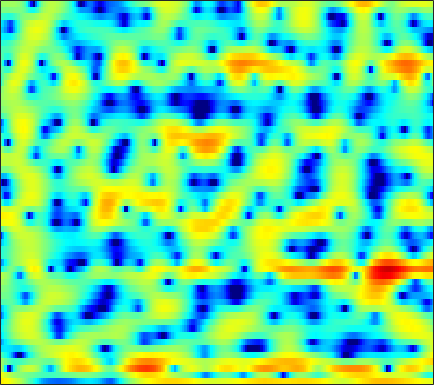

Source data for this figure (header and first rows):
5.0838, 4.907, 4.6411, 4.3273, 4.0501, 3.6372, 3.1783, 2.7969, 2.2299, 1.5839, 0.86145, 0.26789, -0.59527, -1.53, -2.2915, -3.3607, -4.4905, -5.3649, -6.5131, -7.6294, -8.5815, -9.0992, -9.527, -9.8207
4.177, 3.616, 2.894, 2.232, 1.793, 1.298, 0.9051, 0.672, 0.4179, 0.2051, 0.003902, -0.1533, -0.3724, -0.6239, -0.8233, -1.103, -1.393, -1.604, -1.862, -2.075, -2.237, -2.32, -2.374, -2.36
2.248, -0.2579, -4.939, -13.87, -21.84, -8.79, -4.127, -2.053, -0.2008, 1.023, 1.837, 2.234, 2.528, 2.591, 2.497, 2.163, 1.591, 0.9856, -0.08653, -1.513, -3.375, -5.07, -7.322, -7.909
1.403, 0.4629, -0.6696, -1.588, -2.101, -2.539, -2.728, -2.726, -2.571, -2.261, -1.847, -1.511, -1.062, -0.6542, -0.3977, -0.1536, -0.04899, -0.06506, -0.2101, -0.4542, -0.7512, -0.9484, -1.084, -0.9224
-1.826, -2.619, -3.775, -5.115, -6.306, -8.284, -11.02, -13.92, -19.13, -18.3, -12.75, -9.734, -6.804, -4.664, -3.397, -2.031, -0.9603, -0.3115, 0.3929, 0.9579, 1.427, 1.732, 2.102, 2.454
-5.651, -5.522, -5.428, -5.469, -5.597, -5.868, -6.178, -6.347, -6.338, -5.97, -5.221, -4.47, -3.362, -2.273, -1.52, -0.6287, 0.1275, 0.6027, 1.124, 1.527, 1.836, 2.023, 2.227, 2.395
-8.445, -6.879, -5.263, -4.024, -3.272, -2.439, -1.747, -1.292, -0.7397, -0.2235, 0.2622, 0.6027, 1.02, 1.386, 1.614, 1.84, 1.961, 1.98, 1.911, 1.735, 1.458, 1.193, 0.7838, 0.3498
-5.54, -4.48, -3.143, -1.939, -1.125, -0.1578, 0.681, 1.222, 1.833, 2.329, 2.722, 2.939, 3.123, 3.184, 3.146, 2.968, 2.636, 2.277, 1.646, 0.8119, -0.2465, -1.213, -2.769, -4.696
-4.671, -3.685, -2.439, -1.289, -0.4884, 0.4724, 1.312, 1.862, 2.474, 2.949, 3.283, 3.436, 3.509, 3.419, 3.239, 2.846, 2.267, 1.696, 0.739, -0.4496, -1.886, -3.134, -5.034, -7.189
-5.394, -4.366, -2.985, -1.678, -0.7595, 0.3432, 1.287, 1.895, 2.577, 3.097, 3.454, 3.617, 3.695, 3.601, 3.41, 2.988, 2.364, 1.746, 0.7044, -0.61, -2.224, -3.656, -5.895, -8.524
-9.974, -7.528, -4.886, -2.824, -1.575, -0.217, 0.8469, 1.48, 2.153, 2.662, 3.018, 3.204, 3.354, 3.387, 3.328, 3.123, 2.759, 2.36, 1.64, 0.6806, -0.5641, -1.706, -3.551, -5.793
-7.073, -5.637, -3.909, -2.513, -1.685, -0.8638, -0.299, -0.03054, 0.1616, 0.2417, 0.3115, 0.4065, 0.6167, 0.9334, 1.215, 1.58, 1.86, 1.993, 2.035, 1.896, 1.587, 1.265, 0.7428, 0.1682
-2.138, -1.845, -1.5, -1.289, -1.252, -1.433, -1.92, -2.51, -3.667, -5.268, -7.128, -8.156, -7.853, -5.847, -4.136, -2.136, -0.5738, 0.3448, 1.264, 1.9, 2.309, 2.49, 2.603, 2.599
-0.5553, -0.5151, -0.582, -0.8076, -1.095, -1.666, -2.531, -3.394, -4.889, -6.895, -9.375, -10.96, -10.7, -8.002, -5.868, -3.515, -1.687, -0.6118, 0.5075, 1.349, 1.967, 2.297, 2.591, 2.755
0.1774, 0.06463, -0.184, -0.5377, -0.877, -1.381, -1.96, -2.42, -3, -3.488, -3.765, -3.757, -3.467, -2.885, -2.305, -1.455, -0.6162, -0.03913, 0.6162, 1.131, 1.503, 1.699, 1.866, 1.934
1.227, 0.9386, 0.4684, -0.1025, -0.5973, -1.332, -2.054, -2.547, -3.016, -3.116, -2.814, -2.393, -1.661, -0.859, -0.3016, 0.3671, 0.8895, 1.171, 1.413, 1.496, 1.436, 1.338, 1.163, 0.9686
2.013, 1.641, 1.147, 0.5406, -0.09012, -1.376, -3.319, -5.407, -9.062, -10.15, -6.258, -3.494, -0.7872, 1.085, 2.069, 2.911, 3.284, 3.288, 2.949, 2.257, 1.302, 0.4799, -0.5625, -1.255
-4.288, -3.72, -2.086, -0.7799, -0.2338, -0.1698, -0.77, -1.509, -2.479, -2.376, -0.8742, 0.6241, 2.455, 3.796, 4.468, 4.912, 4.845, 4.449, 3.382, 1.61, -1.133, -4.252, -11.35, -20.13
-8.55, -7.326, -4.801, -2.703, -1.568, -0.4326, 0.3168, 0.7396, 1.234, 1.746, 2.299, 2.711, 3.239, 3.623, 3.766, 3.727, 3.384, 2.905, 1.96, 0.6278, -1.026, -2.378, -4.083, -5.185
-3.085, -2.911, -2.401, -1.694, -1.138, -0.4014, 0.3017, 0.7696, 1.328, 1.799, 2.198, 2.444, 2.663, 2.766, 2.752, 2.598, 2.279, 1.931, 1.336, 0.5976, -0.2169, -0.8461, -1.689, -2.467
-3.392, -3.075, -2.471, -1.766, -1.185, -0.4448, 0.2486, 0.7204, 1.269, 1.713, 2.048, 2.236, 2.376, 2.406, 2.355, 2.191, 1.917, 1.645, 1.201, 0.6898, 0.1094, -0.3572, -0.9821, -1.619
-6.79, -5.694, -4.105, -2.631, -1.641, -0.5041, 0.4076, 0.9676, 1.557, 1.996, 2.289, 2.415, 2.498, 2.472, 2.385, 2.184, 1.894, 1.622, 1.187, 0.6948, 0.1378, -0.3015, -0.8993, -1.51
-12.1, -7.997, -4.528, -2.169, -0.88, 0.416, 1.354, 1.862, 2.328, 2.6, 2.722, 2.725, 2.649, 2.492, 2.333, 2.056, 1.711, 1.402, 0.9083, 0.3096, -0.3627, -0.9106, -1.697, -2.464
-1.668, -0.8941, 0.2358, 1.274, 1.928, 2.567, 2.951, 3.082, 3.064, 2.841, 2.471, 2.157, 1.704, 1.312, 1.073, 0.8203, 0.5594, 0.3081, -0.1557, -0.8437, -1.782, -2.673, -4.066, -5.599
3.631, 3.79, 4.021, 4.19, 4.256, 4.228, 3.98, 3.625, 2.885, 1.792, 0.3162, -0.9892, -2.75, -3.825, -3.85, -3.115, -2.307, -1.941, -1.88, -2.345, -3.431, -4.646, -6.962, -10.46
4.998, 4.927, 4.831, 4.719, 4.583, 4.333, 3.904, 3.405, 2.409, 0.9195, -1.372, -3.866, -9.028, -16.27, -11.95, -6.627, -3.952, -2.872, -2.328, -2.524, -3.362, -4.336, -6.062, -8.138
3.26, 2.897, 2.535, 2.422, 2.482, 2.624, 2.767, 2.787, 2.616, 2.172, 1.477, 0.84, 0.02242, -0.4771, -0.5717, -0.3877, -0.1341, -0.07142, -0.2785, -0.9121, -1.94, -3.026, -4.752, -6.817
-2.031, -3.716, -5.572, -5.545, -4.182, -1.981, -0.1177, 0.98, 2.072, 2.775, 3.219, 3.387, 3.485, 3.48, 3.422, 3.257, 2.97, 2.623, 1.972, 1.025, -0.2876, -1.539, -3.72, -6.667
-6.826, -9.421, -13.35, -12.88, -9.729, -5.875, -2.997, -1.332, 0.3944, 1.686, 2.618, 3.128, 3.591, 3.821, 3.878, 3.779, 3.491, 3.149, 2.521, 1.682, 0.6319, -0.2841, -1.706, -3.214
-7.891, -8.684, -8.913, -8.173, -7.04, -5.218, -3.309, -1.978, -0.4209, 0.8662, 1.857, 2.432, 2.986, 3.3, 3.395, 3.356, 3.127, 2.853, 2.332, 1.679, 0.9089, 0.2744, -0.5872, -1.411
-14.16, -19.19, -16.63, -10.82, -7.932, -4.969, -2.743, -1.388, 0.09752, 1.257, 2.149, 2.645, 3.1, 3.359, 3.413, 3.328, 3.077, 2.778, 2.254, 1.597, 0.8141, 0.1762, -0.7087, -1.591
-6.645, -7.41, -6.992, -5.358, -3.85, -2.037, -0.4934, 0.4731, 1.519, 2.323, 2.891, 3.184, 3.4, 3.446, 3.382, 3.16, 2.8, 2.43, 1.819, 1.026, 0.05212, -0.83, -2.239, -3.914
-0.2618, -0.3519, -0.229, 0.1186, 0.525, 1.107, 1.688, 2.082, 2.491, 2.76, 2.859, 2.833, 2.671, 2.365, 2.091, 1.663, 1.191, 0.8133, 0.2522, -0.436, -1.324, -2.213, -3.768, -6.019
2.189, 2.139, 2.123, 2.2, 2.279, 2.438, 2.578, 2.644, 2.631, 2.446, 2.073, 1.641, 0.8851, -0.04361, -0.7924, -1.697, -2.322, -2.53, -2.575, -2.484, -2.511, -2.657, -3.075, -3.731
2.8, 2.553, 2.292, 2.19, 2.208, 2.351, 2.526, 2.602, 2.565, 2.26, 1.614, 0.8332, -0.6891, -2.902, -5.203, -9.169, -12.02, -10.47, -7.126, -4.728, -3.164, -2.357, -1.68, -1.251
1.178, 0.1304, -1.093, -1.632, -1.275, -0.2228, 0.9701, 1.704, 2.327, 2.505, 2.171, 1.575, 0.2937, -1.627, -3.471, -6.226, -7.886, -7.357, -5.48, -3.666, -2.257, -1.426, -0.5272, 0.1884
-1.877, -4.48, -10.41, -27.81, -11.53, -4.641, -1.104, 0.612, 2.086, 2.861, 3.071, 2.924, 2.344, 1.47, 0.6681, -0.4477, -1.436, -2.014, -2.546, -2.764, -2.651, -2.35, -1.687, -0.8897
-2.274, -3.044, -3.652, -3.464, -2.629, -1.059, 0.6432, 1.766, 2.919, 3.636, 3.949, 3.917, 3.535, 2.788, 2.018, 0.6959, -0.9972, -2.538, -4.992, -7.771, -9.659, -9.325, -7.337, -5.31
-7.655, -6.528, -4.254, -2.096, -0.7214, 0.892, 2.236, 3.06, 3.895, 4.432, 4.634, 4.56, 4.185, 3.439, 2.638, 1.202, -0.7197, -2.601, -5.817, -10.19, -14.19, -13.6, -10.81, -9.003
-10.79, -8.212, -4.572, -1.863, -0.3062, 1.315, 2.539, 3.232, 3.898, 4.297, 4.417, 4.334, 4.006, 3.417, 2.796, 1.735, 0.4387, -0.6922, -2.3, -3.929, -5.372, -6.303, -7.582, -9.246
-2.257, -1.878, -1.054, -0.09549, 0.6366, 1.505, 2.219, 2.632, 3.034, 3.235, 3.261, 3.169, 2.883, 2.456, 2.025, 1.347, 0.5441, -0.1067, -1.039, -2.005, -3.005, -3.76, -4.84, -5.985
-0.1696, 0.06714, 0.4421, 0.87, 1.173, 1.552, 1.843, 2, 2.103, 2.086, 1.958, 1.795, 1.497, 1.122, 0.8188, 0.3757, -0.0959, -0.4557, -0.9507, -1.442, -1.928, -2.288, -2.709, -3.065
0.5623, 0.7838, 1.073, 1.337, 1.494, 1.637, 1.68, 1.638, 1.467, 1.192, 0.8099, 0.4744, 0.0228, -0.4214, -0.7051, -1.014, -1.222, -1.337, -1.435, -1.505, -1.549, -1.576, -1.584, -1.548
0.7888, 1.089, 1.474, 1.777, 1.949, 2.033, 1.949, 1.748, 1.304, 0.636, -0.2367, -0.9896, -2.036, -2.922, -3.38, -3.548, -3.306, -2.976, -2.483, -2.039, -1.675, -1.435, -1.176, -0.9085
0.0138, 0.7252, 1.599, 2.294, 2.655, 2.907, 2.861, 2.615, 1.973, 0.8865, -0.7239, -2.358, -5.357, -9.362, -11.88, -10.38, -7.128, -5.268, -3.609, -2.576, -1.997, -1.75, -1.549, -1.367
-2.88, -0.855, 1.058, 2.355, 3.006, 3.571, 3.772, 3.695, 3.236, 2.337, 0.921, -0.5499, -3.1, -6.011, -7.617, -7.172, -5.283, -4.06, -2.97, -2.493, -2.557, -2.984, -3.947, -5.229
-2.318, -1.204, 0.01221, 0.9809, 1.64, 2.374, 2.958, 3.237, 3.353, 3.158, 2.635, 2.044, 1.092, 0.08754, -0.5655, -1.262, -1.761, -2.083, -2.474, -2.973, -3.687, -4.512, -6.364, -9.691
-1.2, -1.897, -2.762, -2.947, -2.345, -0.8541, 0.7826, 1.804, 2.815, 3.362, 3.48, 3.322, 2.813, 1.958, 1.15, -0.1908, -1.79, -3.056, -4.583, -5.358, -5.266, -4.865, -4.351, -3.921
-1.712, -3.984, -9.202, -25.28, -12.85, -4.982, -1.062, 0.8473, 2.57, 3.591, 4.058, 4.101, 3.753, 2.923, 1.937, 0.07168, -2.76, -5.89, -13.61, -22.42, -9.584, -6.031, -3.232, -1.492
-1.327, -2.141, -3.099, -3.417, -3.002, -1.816, -0.3492, 0.6902, 1.82, 2.628, 3.092, 3.213, 3.057, 2.563, 1.934, 0.7857, -0.6625, -1.852, -3.215, -3.757, -3.307, -2.595, -1.597, -0.7755
-1.969, -1.999, -1.953, -1.741, -1.46, -0.9001, -0.225, 0.3153, 1.003, 1.593, 2.029, 2.228, 2.323, 2.218, 2.032, 1.629, 1.128, 0.7367, 0.2541, -0.1061, -0.3197, -0.4081, -0.4938, -0.6111
-3.411, -3.188, -2.903, -2.582, -2.276, -1.735, -1.084, -0.5482, 0.1905, 0.8846, 1.489, 1.861, 2.234, 2.444, 2.51, 2.483, 2.331, 2.155, 1.851, 1.483, 1.057, 0.6871, 0.1162, -0.5591
-5.028, -4.987, -5.059, -5.072, -4.886, -4.297, -3.277, -2.361, -1.095, 0.0855, 1.104, 1.75, 2.43, 2.925, 3.165, 3.35, 3.379, 3.298, 3.068, 2.684, 2.131, 1.593, 0.6946, -0.4435
-6.196, -6.892, -8.553, -11.09, -12.93, -11.98, -8.187, -5.611, -2.911, -0.8779, 0.6534, 1.544, 2.465, 3.139, 3.503, 3.817, 3.967, 3.971, 3.826, 3.501, 2.97, 2.418, 1.435, 0.115
-5.358, -6.109, -7.745, -10.08, -11.65, -10.93, -7.695, -5.374, -2.928, -1.101, 0.2543, 1.028, 1.823, 2.397, 2.742, 3.081, 3.308, 3.412, 3.438, 3.32, 3.029, 2.68, 2.005, 1.061
-2.712, -2.866, -3.147, -3.389, -3.428, -3.155, -2.558, -1.984, -1.22, -0.57, -0.09623, 0.1476, 0.337, 0.4583, 0.5573, 0.7852, 1.12, 1.42, 1.825, 2.145, 2.314, 2.316, 2.142, 1.762
-0.2355, -0.1875, -0.1676, -0.155, -0.1267, -0.04279, 0.03673, 0.06806, 0.03079, -0.1838, -0.6488, -1.192, -2.187, -3.326, -4.064, -4.243, -3.282, -2.173, -0.6877, 0.5207, 1.375, 1.793, 2.093, 2.149
0.9365, 0.9734, 0.9938, 1.02, 1.046, 1.053, 1.028, 0.9369, 0.6625, 0.116, -0.8369, -1.948, -4.191, -8.034, -13.43, -24.48, -9.771, -5.725, -2.464, -0.4447, 0.8363, 1.456, 1.929, 2.099
